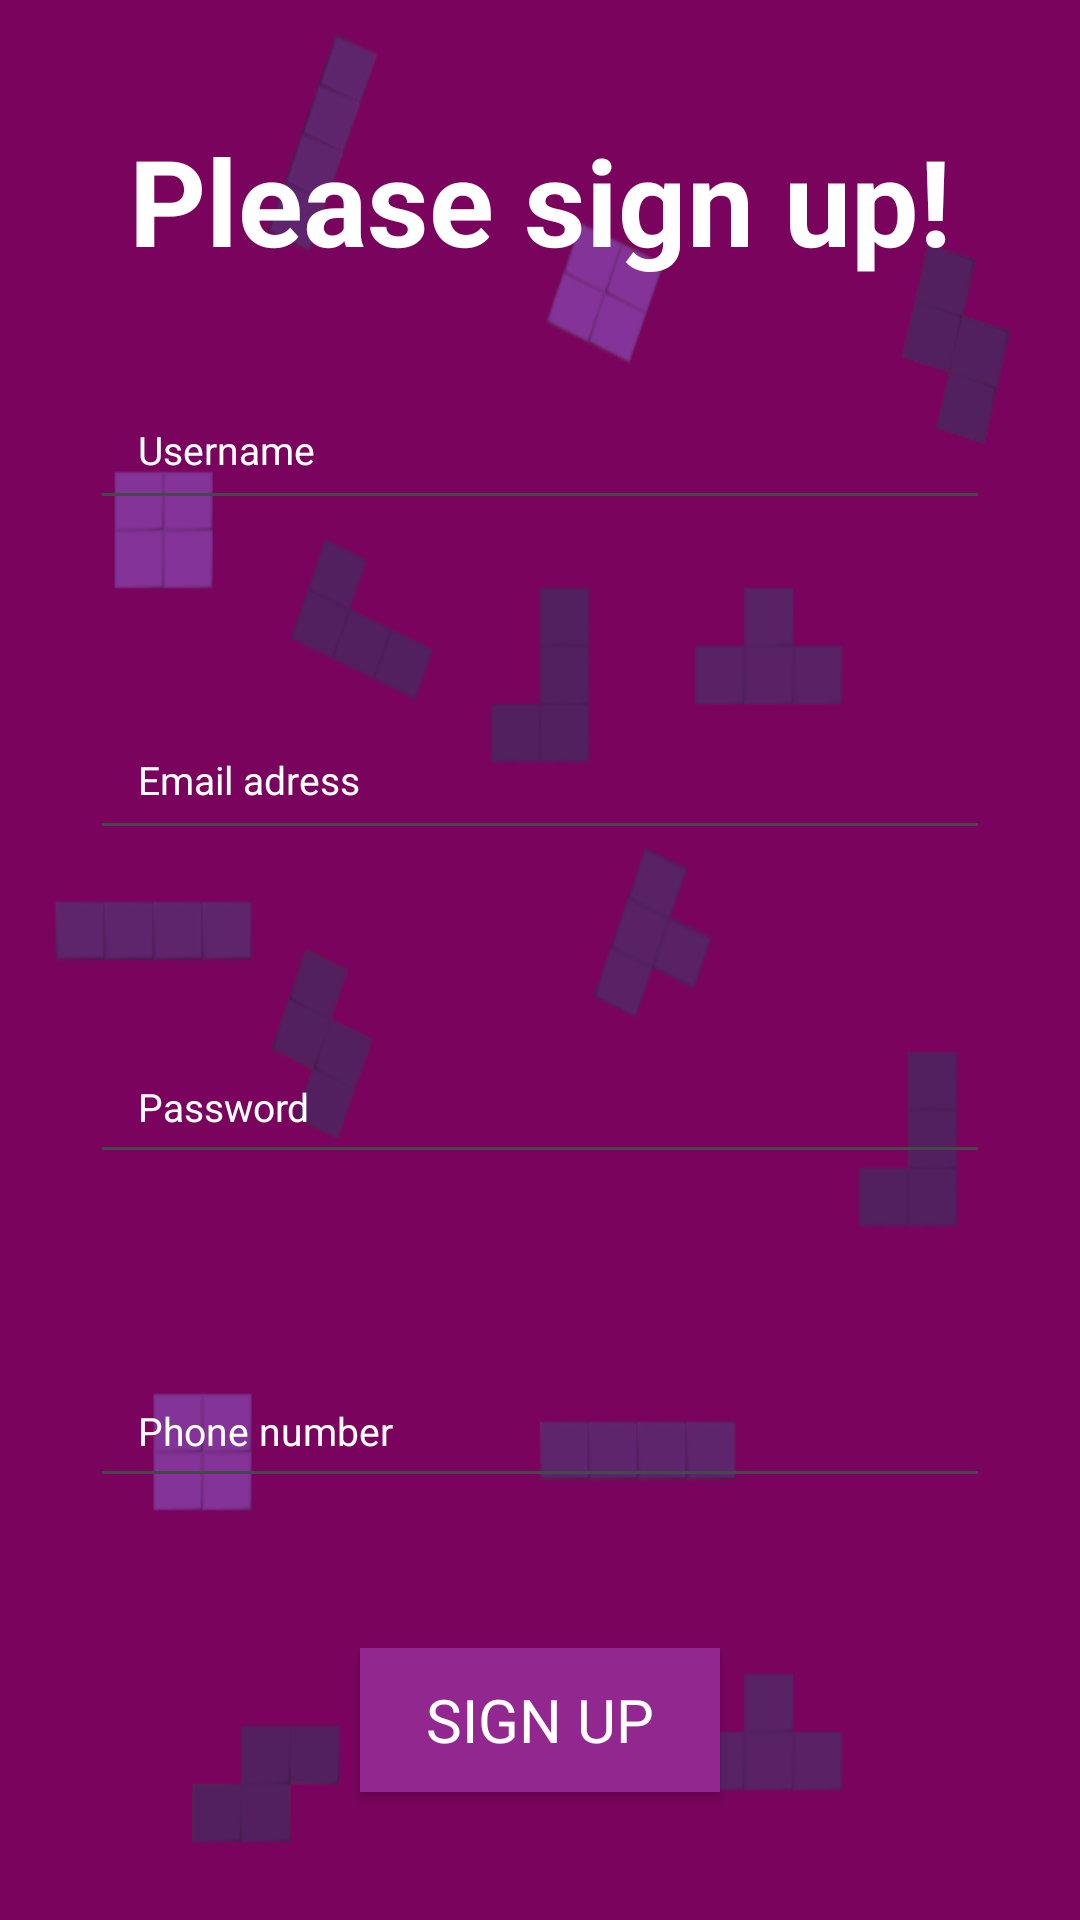

Produce the Android XML layout that renders to this screen, including the resource entries it uses.
<!-- AndroidManifest.xml: application theme Theme.TetraTeam -->
<!-- res/layout/fragment_sign_up.xml -->
<?xml version="1.0" encoding="utf-8"?>
<FrameLayout xmlns:android="http://schemas.android.com/apk/res/android"
    xmlns:tools="http://schemas.android.com/tools"
    android:layout_width="match_parent"
    android:layout_height="match_parent"
    android:background="@drawable/tetrateam_background"
    tools:context=".SignUpFragment">

    <LinearLayout
        android:layout_width="match_parent"
        android:layout_height="wrap_content"
        android:gravity="center_horizontal"
        android:orientation="vertical">

        <TextView
            android:layout_width="wrap_content"
            android:layout_height="wrap_content"
            android:layout_marginTop="40dp"
            android:text="Please sign up!"
            android:textColor="@color/white"
            android:textSize="40sp"
            android:textStyle="bold" />

        <EditText
            android:id="@+id/etUsername"
            android:layout_width="match_parent"
            android:layout_height="50dp"
            android:layout_margin="30dp"
            android:layout_marginTop="40dp"
            android:hint="Username"
            android:paddingStart="16dp"
            android:paddingEnd="16dp"
            android:textColorHint="@color/white"
            android:textSize="13sp" />

        <EditText
            android:id="@+id/etEmail"
            android:layout_width="match_parent"
            android:layout_height="50dp"
            android:layout_margin="30dp"
            android:layout_marginTop="40dp"
            android:hint="Email adress"
            android:inputType="textEmailAddress"
            android:paddingStart="16dp"
            android:paddingEnd="16dp"
            android:textColorHint="@color/white"
            android:textSize="13sp" />

        <EditText
            android:id="@+id/etPassword"
            android:layout_width="match_parent"
            android:layout_height="48dp"
            android:layout_margin="30dp"
            android:layout_marginTop="40dp"
            android:hint="Password"
            android:inputType="textPassword"
            android:paddingStart="16dp"
            android:paddingEnd="16dp"
            android:textColorHint="@color/white"
            android:textSize="13sp" />

        <EditText
            android:id="@+id/etPhone"
            android:layout_width="match_parent"
            android:layout_height="48dp"
            android:layout_margin="30dp"
            android:layout_marginTop="40dp"
            android:hint="Phone number"
            android:inputType="phone"
            android:paddingStart="16dp"
            android:paddingEnd="16dp"
            android:textColorHint="@color/white"
            android:textSize="13sp" />


        <androidx.appcompat.widget.AppCompatButton
            android:id="@+id/btnSignUp"
            style="@style/ButtonsStyle"
            android:layout_width="120dp"
            android:layout_height="wrap_content"
            android:layout_marginTop="20dp"
            android:text="Sign Up"
            android:textColor="@color/white"
            android:textSize="20sp" />

        <TextView
            android:layout_width="wrap_content"
            android:layout_height="wrap_content"
            android:layout_margin="40dp"
            android:layout_marginTop="40dp"
            android:gravity="center"
            android:text="Slide right to sign up"
            android:textColor="@color/white"
            android:textSize="30sp"
            android:textStyle="bold" />


    </LinearLayout>

</FrameLayout>
<!-- resources referenced by this layout -->
<resources>
  <color name="white">#FFFFFFFF</color>
  <!-- drawable tetrateam_background: png bitmap (drawable, 26880 bytes) -->
  <style name="ButtonsStyle">
          <item name="android:background">@color/light_purple</item>
          <item name="android:fontFamily">@font/tetris_font_bold</item>
          <item name="android:textColor">@color/white</item>
          <item name="textOutlineColor">@color/black</item>
          <item name="textOutlineThickness">20dp</item>
      </style>
  <style name="Theme.TetraTeam" parent="Base.Theme.TetraTeam" />
  <color name="light_purple">#92278f</color>
  <color name="black">#FF000000</color>
  <style name="Base.Theme.TetraTeam" parent="Theme.Material3.DayNight">
          
          
      </style>
</resources>
